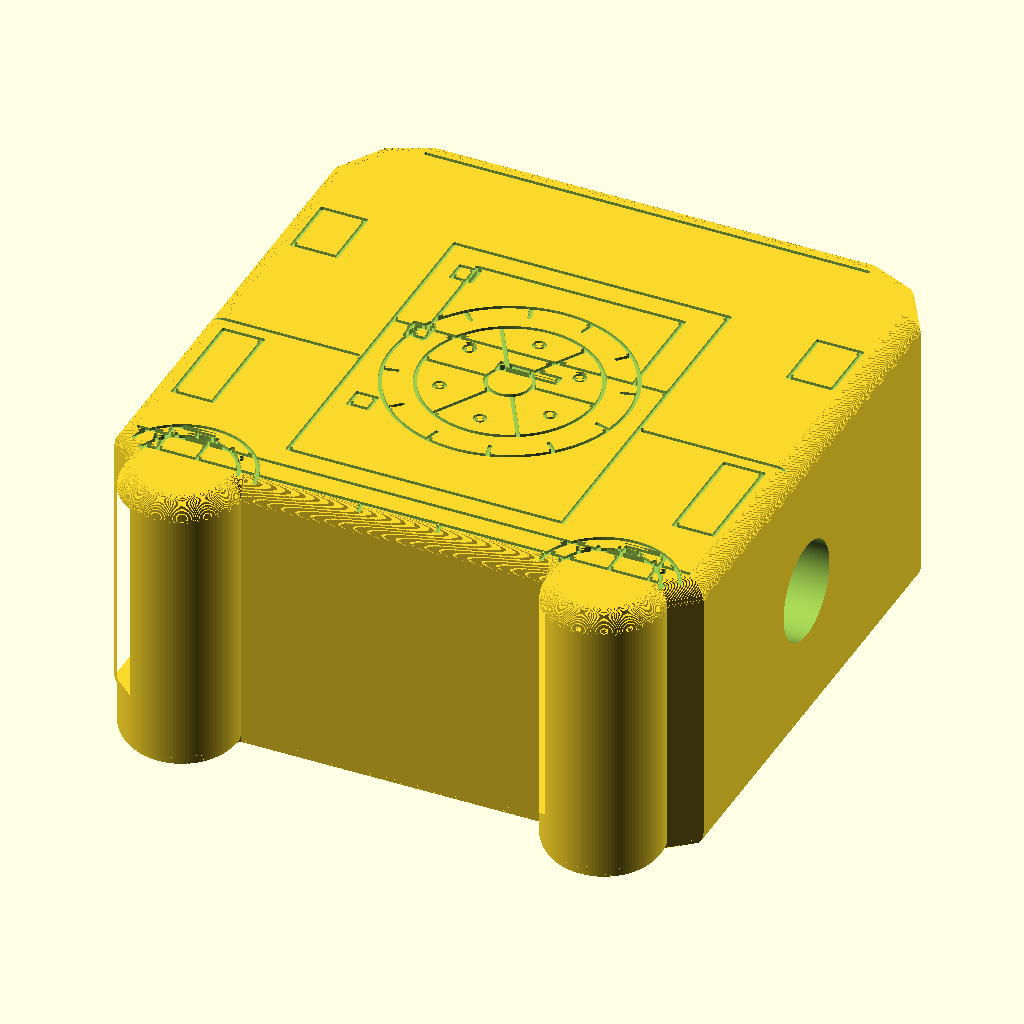
Cell 1 — every parameter at its default value.
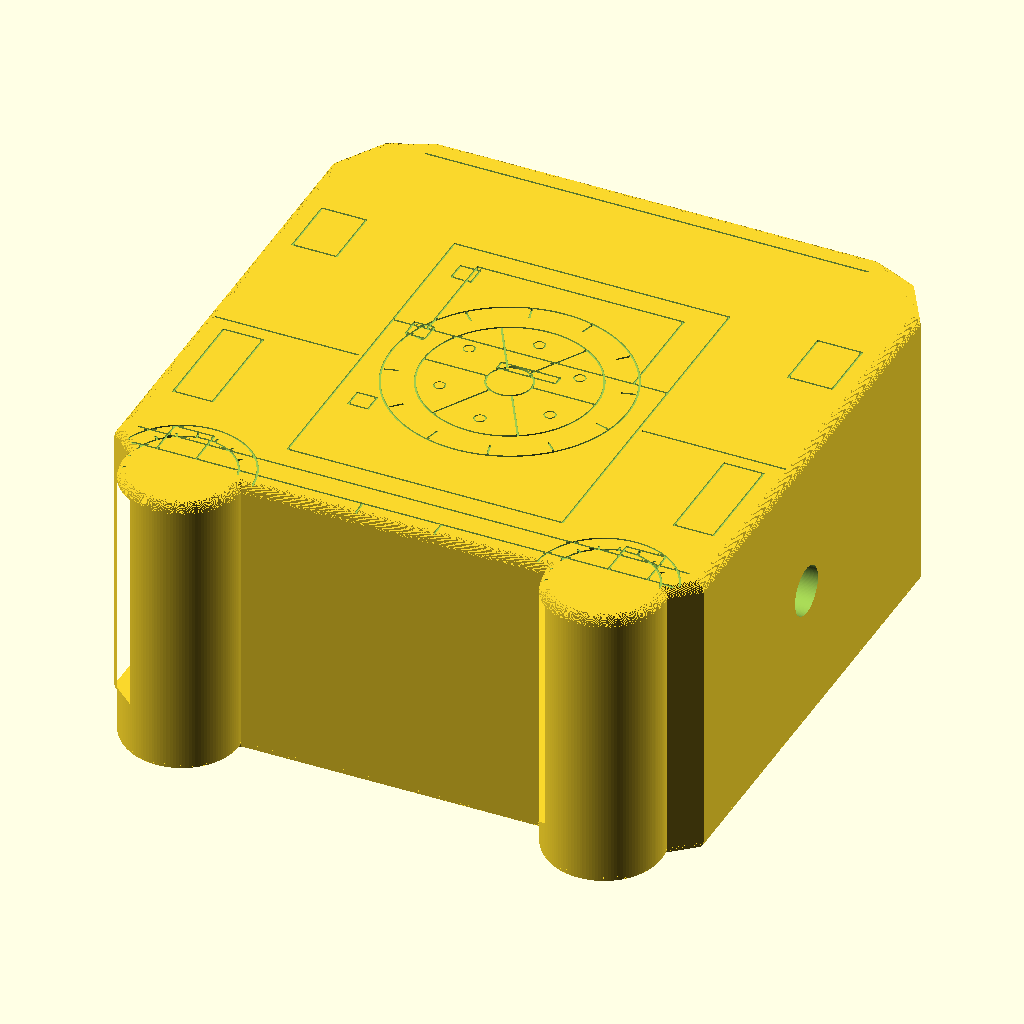
Cell 2: the same model with width = 240.
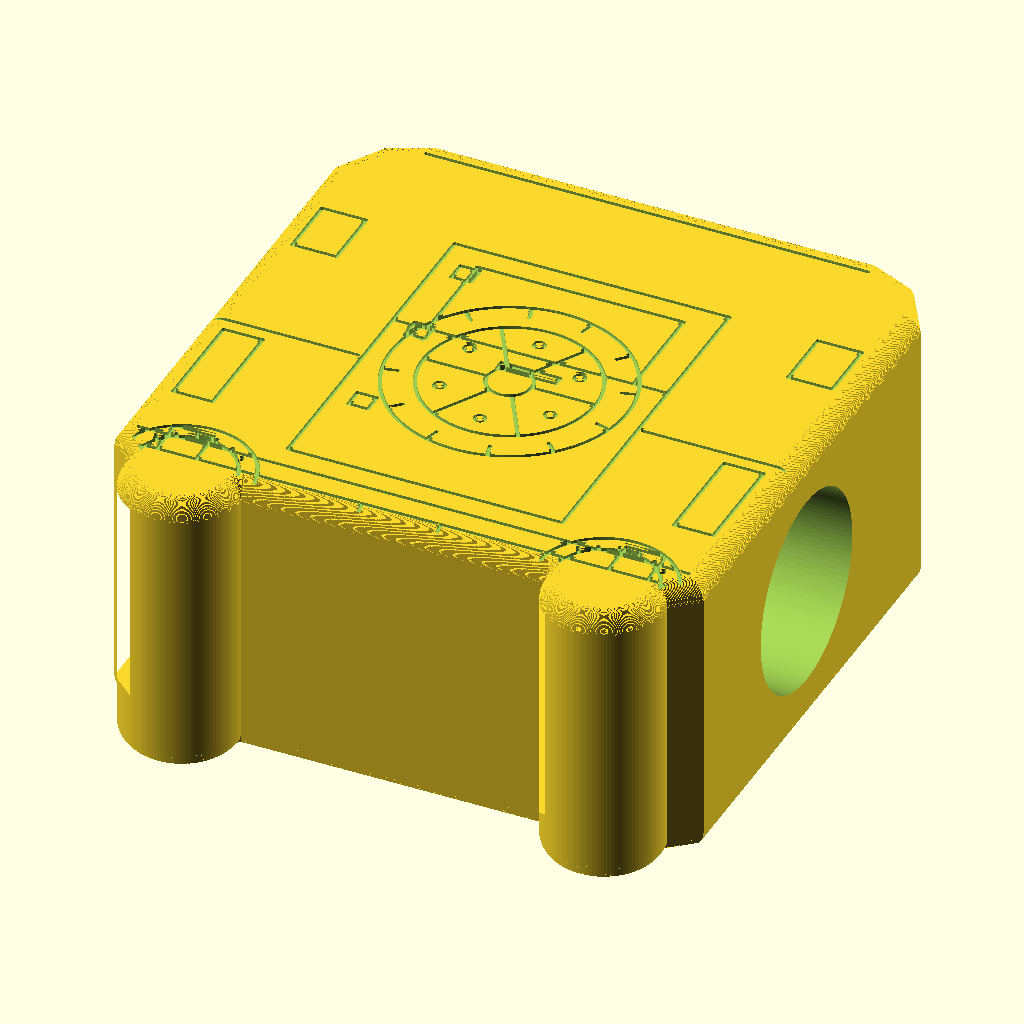
Cell 3: the same model with hole_diameter = 40.
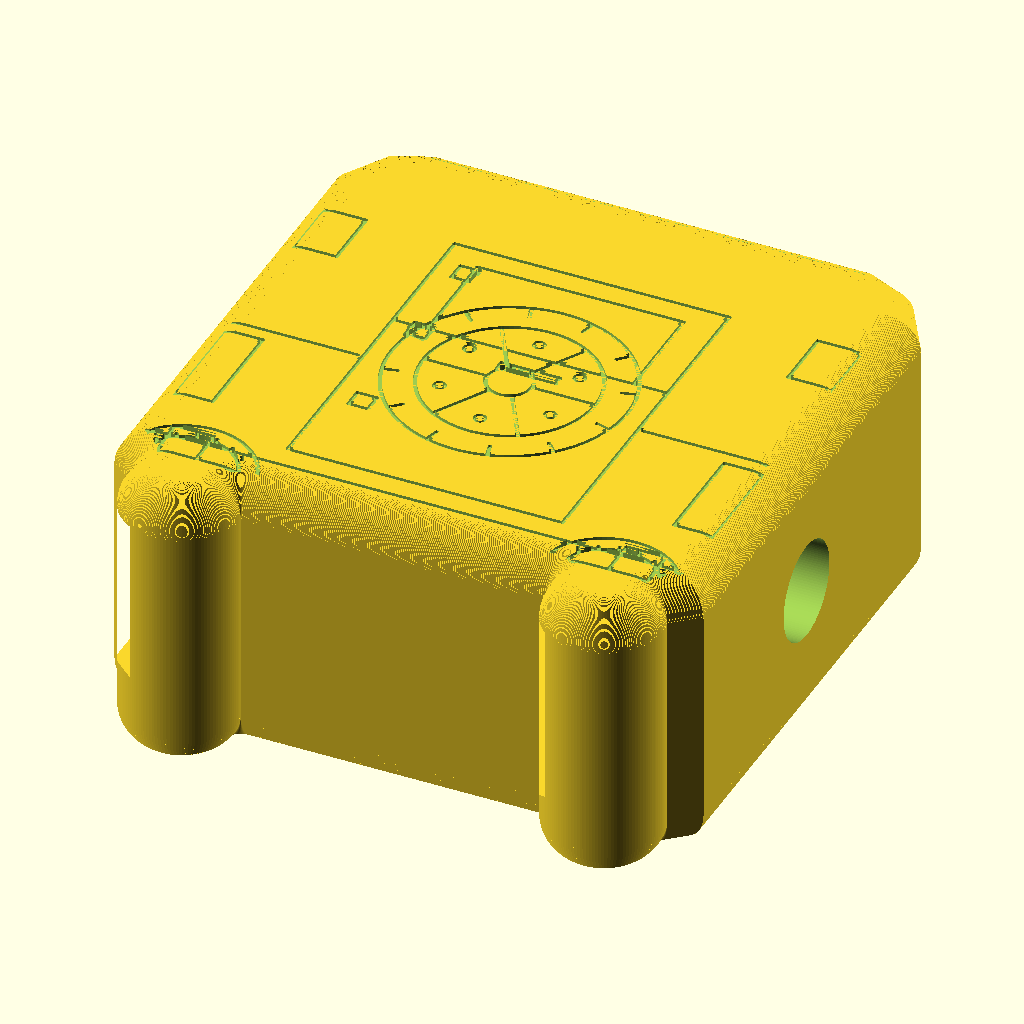
Cell 4: fillet_radius = 8 (everything else at default).
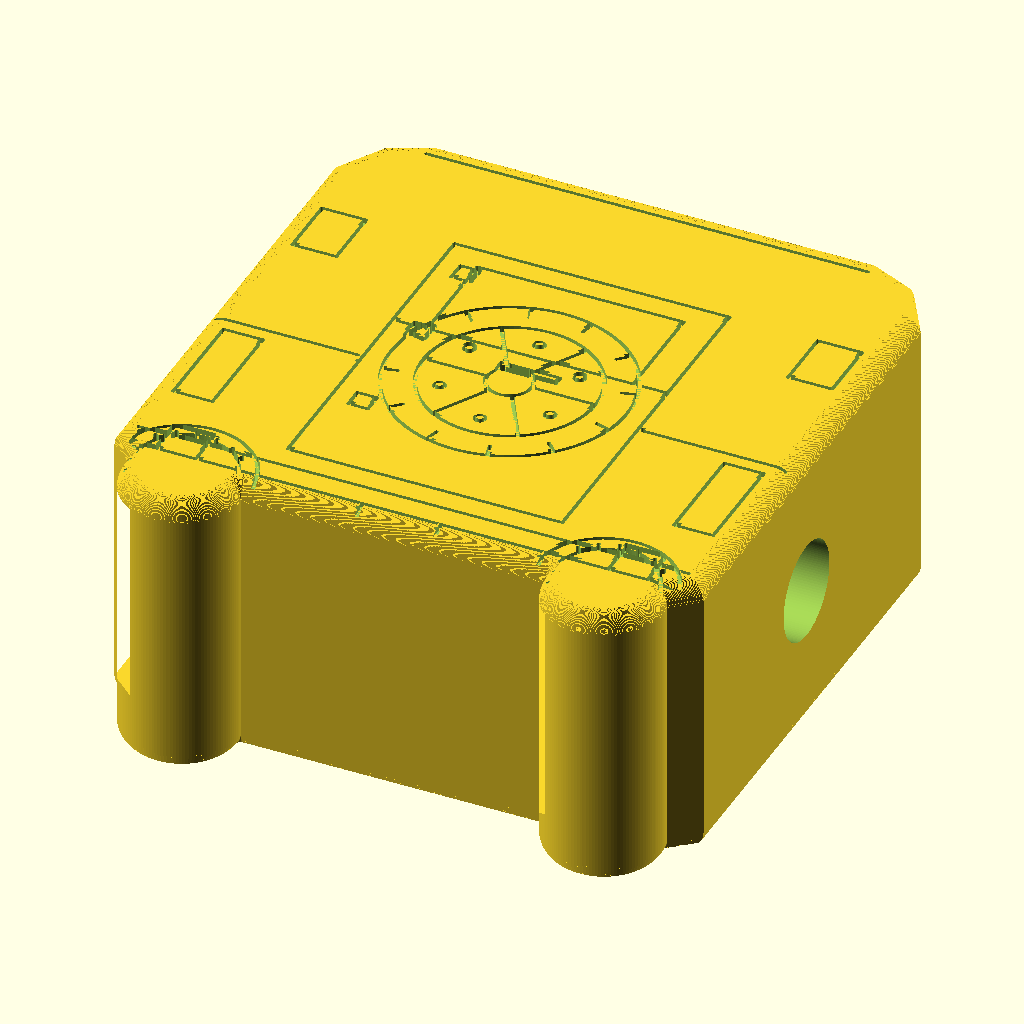
Cell 5: detail_relief = 2 (everything else at default).
The same orthographic view direction (rotation 55°, 0°, 25°; colour scheme Cornfield) for every cell, with the view re-fitted per cell, so scale and position can differ between cells.
OpenSCAD source file projects/giant-beads/templates/bead_defender_rear.scad:
/*
    DEFENDER 90 REAR BEAD - first pass.
    ==================================
    Rear silhouette of a Land Rover Defender 90 with the spare wheel,
    rear door, lights, bumper and wheel arches etched into both flat
    faces.  The body is extruded with a gentle quarter-round face/bottom
    fillet.

    width        vehicle width (mm)
    height       bead thickness (30 mm)
    fillet_radius  edge fillet (mm), deliberately gentle
    detail_relief  scales etch depth
*/
use <bead_defender_common.scad>

width = 120;
height = width / 2;   // family rule
hole_diameter = 20;
bore_fillet_radius = width / 8;    // retained family name; plain bore
fillet_radius = 4;
detail_relief = 1.0;
R_throat = hole_diameter / 2;
extra = 5;
$fn = 128;

assert(width > 0);
assert(hole_diameter < width);
assert(fillet_radius > 0 && fillet_radius < height / 2);
assert(detail_relief > 0);

S = width / 120;
H = height;
c = fillet_radius;
etch_depth = 0.6 * detail_relief;
etch_w = 0.8;

// ---- rear silhouette (120 x 130 master coordinates) -------------------
body_pts = [
    [-60, -45], [-60, 50], [-54, 60], [-45, 64],
    [45, 64], [54, 60], [60, 50], [60, -45],
    [52, -52], [40, -52], [-40, -52], [-52, -52]
];
rear_tyres = [[-43, -52, 12], [43, -52, 12]];

function sc(pts) = [for (p = pts) [p[0] * S, p[1] * S]];
function pxy(x, y) = [x * S, y * S];

module outer_2d() {
    union() {
        polygon(points = sc(body_pts));
        for (t = rear_tyres)
            translate(pxy(t[0], t[1])) circle(r = t[2] * S);
    }
}

module wheel_arch(cx, cy) {
    etch_arc(pxy(cx, cy), 14.0 * S, 0, 180, etch_w);
    etch_arc(pxy(cx, cy), 10.5 * S, 15, 165, etch_w);
}

module spare_wheel() {
    ctr = pxy(0, -1);
    etch_ring(ctr, 24.0 * S, etch_w);
    etch_ring(ctr, 17.5 * S, etch_w);
    etch_ring(ctr, 4.5 * S, etch_w);
    etch_spokes(ctr, 4.5 * S, 17.5 * S, 6, 0, etch_w);
    for (i = [0 : 5])
        etch_ring(ctr + [13.0 * S * cos(30 + 60 * i),
                         13.0 * S * sin(30 + 60 * i)], 1.1 * S, 0.55);
    for (i = [0 : 11])
        etch_line(ctr + [21.0 * S * cos(15 + 30 * i),
                         21.0 * S * sin(15 + 30 * i)],
                  ctr + [23.5 * S * cos(15 + 30 * i),
                         23.5 * S * sin(15 + 30 * i)], etch_w);
}

module etch_2d() {
    // rear door, window and side windows
    etch_rect(-28 * S, -38 * S, 28 * S, 35 * S, etch_w);
    etch_rect(-21 * S, 8 * S, 21 * S, 30 * S, etch_w);
    etch_rect(-55 * S, 22 * S, -46 * S, 35 * S, etch_w);
    etch_rect(46 * S, 22 * S, 55 * S, 35 * S, etch_w);
    etch_line(pxy(-28, 8), pxy(28, 8), etch_w);
    etch_line(pxy(-28, -38), pxy(28, -38), etch_w);
    // hinges and handle
    for (y = [-20, 5, 25])
        etch_rect(-24 * S, y * S, -20 * S, (y + 4) * S, etch_w);
    etch_rect(-4 * S, 2 * S, 8 * S, 4 * S, etch_w);
    // wheel arches and tyre treads
    wheel_arch(-43, -52);
    wheel_arch(43, -52);
    for (t = rear_tyres)
        for (i = [0 : 9])
            etch_line(
                pxy(t[0] + 10.5 * cos(20 + 20 * i),
                    t[1] + 10.5 * sin(20 + 20 * i)),
                pxy(t[0] + 11.5 * cos(20 + 20 * i),
                    t[1] + 11.5 * sin(20 + 20 * i)), etch_w);
    spare_wheel();
    // tail lights, bumper, tow hitch, mudflaps
    etch_rect(-55 * S, -30 * S, -47 * S, -8 * S, etch_w);
    etch_rect(47 * S, -30 * S, 55 * S, -8 * S, etch_w);
    etch_line(pxy(-56, -43), pxy(56, -43), etch_w);
    etch_line(pxy(-56, -48), pxy(56, -48), etch_w);
    etch_line(pxy(-8, -48), pxy(-8, -54), etch_w);
    etch_line(pxy(8, -48), pxy(8, -54), etch_w);
    etch_arc(pxy(0, -54), 5 * S, 200, 340, etch_w);
    etch_rect(-50 * S, -48 * S, -42 * S, -40 * S, etch_w);
    etch_rect(42 * S, -48 * S, 50 * S, -40 * S, etch_w);
    // body crease (split around the spare) and roof gutter
    etch_line(pxy(-58, -5), pxy(-29, -5), etch_w);
    etch_line(pxy(29, -5), pxy(58, -5), etch_w);
    etch_line(pxy(-45, 59), pxy(45, 59), etch_w);
}

// ---- filleted body ------------------------------------------------------
n_fillet = 128;
fillet_u = [for (i = [0 : n_fillet])
                c - c * cos(-90 + 90 * i / n_fillet)];
fillet_z = [for (i = [0 : n_fillet])
                c + c * sin(-90 + 90 * i / n_fillet)];

module body_solid() {
    union() {
        for (i = [0 : n_fillet - 1])
            translate([0, 0, fillet_z[i]])
                linear_extrude(height = fillet_z[i + 1] - fillet_z[i] + 0.005)
                    offset(r = -fillet_u[i]) outer_2d();
        if (H - 2 * c > 0.001)
            translate([0, 0, c])
                linear_extrude(height = H - 2 * c) outer_2d();
        for (k = [0 : n_fillet - 1])
            translate([0, 0, H - fillet_z[k + 1]])
                linear_extrude(height = fillet_z[k + 1] - fillet_z[k] + 0.005)
                    offset(r = -fillet_u[k]) outer_2d();
    }
}

module bead() {
    difference() {
        body_solid();
        translate([0, 0, H / 2])
            rotate([0, 90, 0])
                cylinder(h = width + 2 * extra, r = R_throat, center = true);
        translate([0, 0, H - etch_depth])
            linear_extrude(height = etch_depth + 0.5) etch_2d();
        translate([0, 0, -0.5])
            linear_extrude(height = etch_depth + 0.5) etch_2d();
    }
}

bead();
Parameter table extracted from the source (name, type, default, range or options):
width: number, default 120
hole_diameter: number, default 20
fillet_radius: number, default 4
detail_relief: number, default 1
extra: number, default 5
etch_w: number, default 0.8
